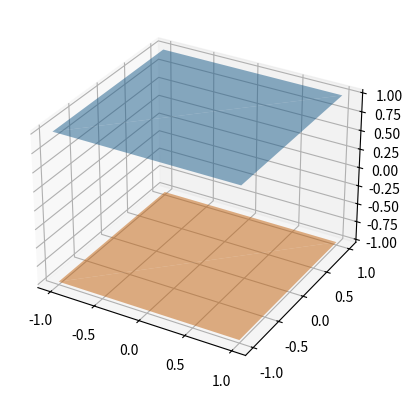

Reproduce this figure in Python. (Note: this script raises an exception after producing the figure.)

import matplotlib.pyplot as plt
import numpy as np
from mpl_toolkits.mplot3d import Axes3D

# Küp noktalarını tanımla
vertices = [(-1, 1, 1), (1, 1, 1), (1, -1, 1), (-1, -1, 1), (-1, 1, -1), (1, 1, -1), (1, -1, -1), (-1, -1, -1)]

# Küp yüzeylerini tanımla
faces = [[0, 1, 2, 3], [4,5,6,7], [0,4,5,1], [1,5,6,2], [2,6,7,3], [4,0,3,7]]

# Köşe noktalarını tanımla
corner1 = (1,1,1)
corner2 = (1,-1,1)
corner3 = (-1,-1,1)
corner4 = (-1,1,1)
corner5 = (1,1,-1)
corner6 = (1,-1,-1)
corner7 = (-1,-1,-1)
corner8 = (-1,1,-1)

# Orta noktaların koordinatlarını hesapla
x1 = (corner1[0] + corner2[0] + corner3[0]) / 3
y1 = (corner1[1] + corner2[1] + corner3[1]) / 3
z1 = (corner1[2] + corner2[2] + corner3[2]) / 3

x2 = (corner1[0] + corner4[0] + corner8[0]) / 3
y2 = (corner1[1] + corner4[1] + corner8[1]) / 3
z2 = (corner1[2] + corner4[2] + corner8[2]) / 3

x3 = (corner1[0] + corner5[0] + corner6[0]) / 3
y3 = (corner1[1] + corner5[1] + corner6[1]) / 3
z3 = (corner1[2] + corner5[2] + corner6[2]) / 3

# Küpün kesilmiş köşesi noktalarını tanımla
cut_vertices = [(x1, y1, z1), (x2, y2, z2), (x3, y3, z3)]

# 3D grafik oluştur
fig = plt.figure()
ax = fig.add_subplot(111, projection = '3d')

# Küp yüzeylerini çiz
for face in faces:
    x = [vertices[vertex] [0] for vertex in face]
    y = [vertices[vertex] [1] for vertex in face]
    z = [vertices[vertex] [2] for vertex in face]
    ax.plot_trisurf(x, y, z, alpha=0.5)

# Eksenleri göster
plt.show()